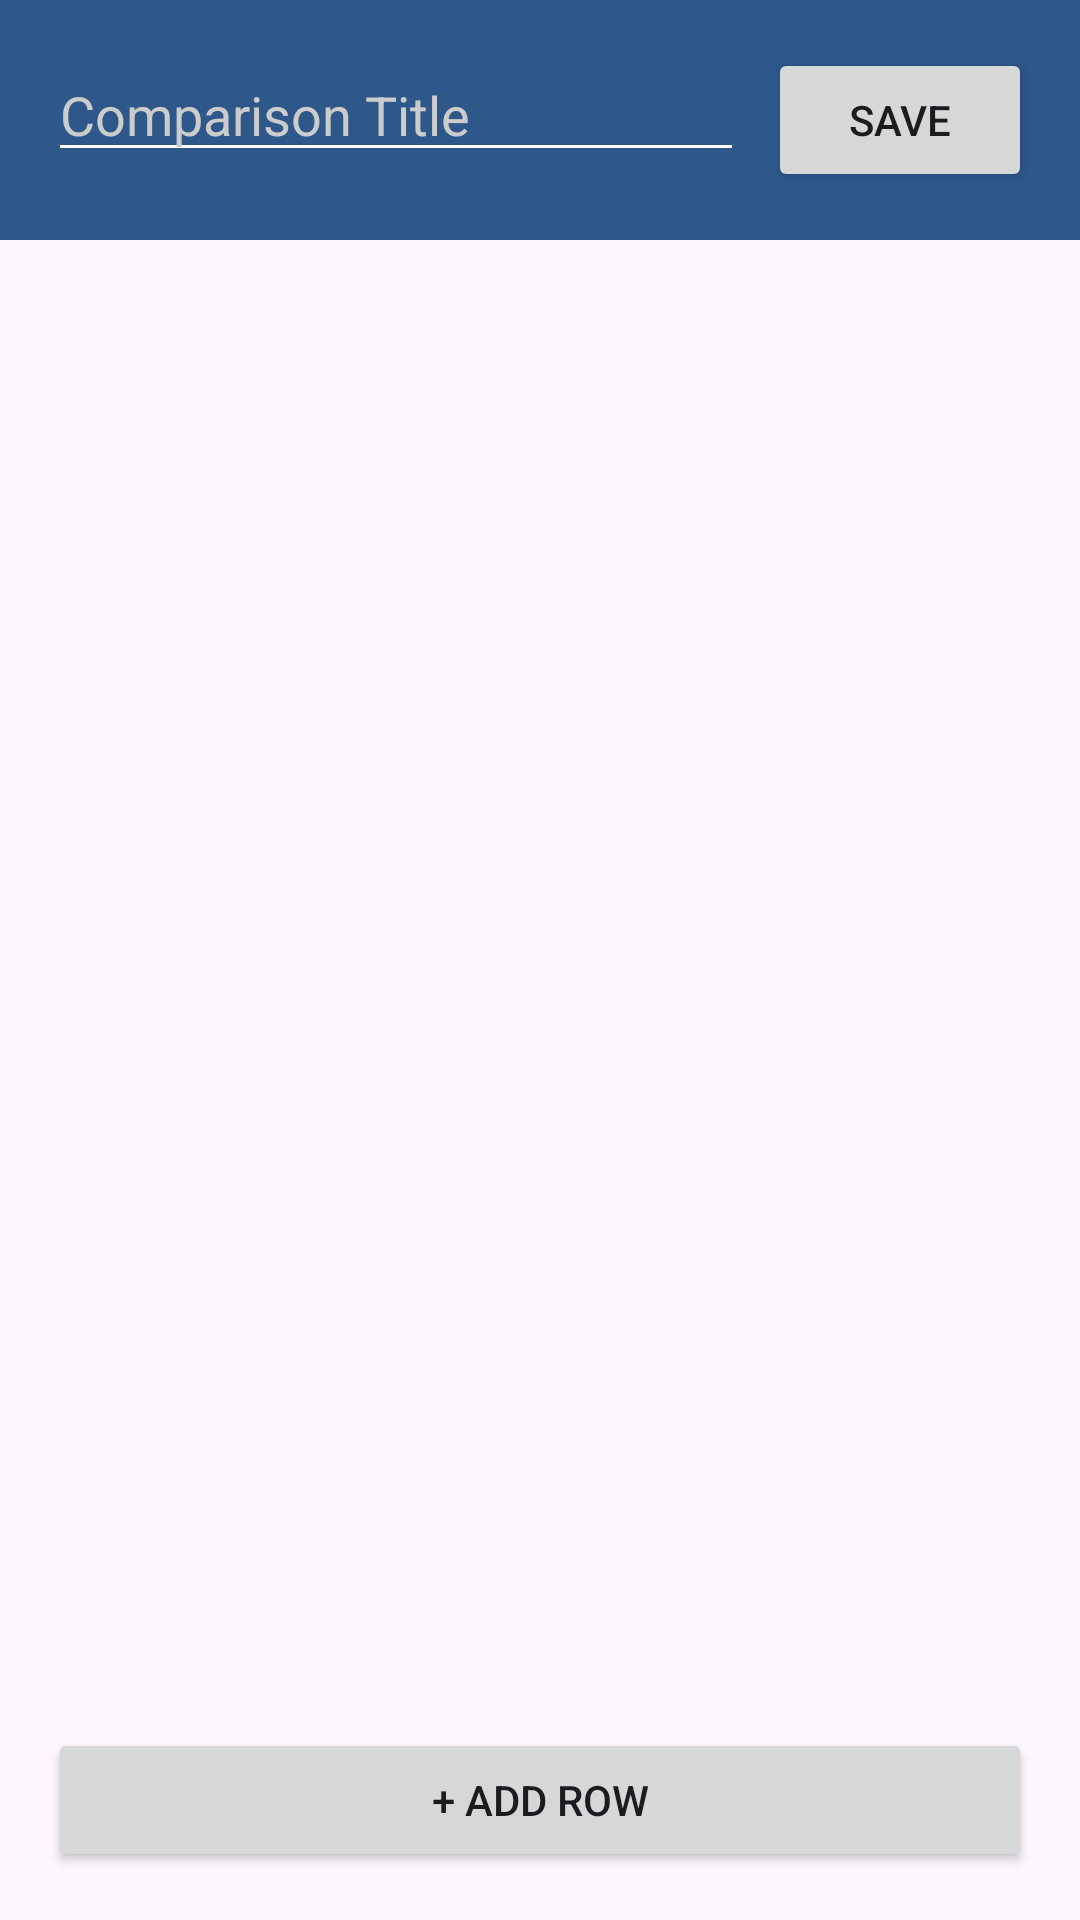

Write the Android layout XML for this screen, with the resource values it uses.
<!-- AndroidManifest.xml: application theme Theme.ScriptureStudyAid -->
<!-- res/layout/activity_custom_comparison_editor.xml -->
<?xml version="1.0" encoding="utf-8"?>
<LinearLayout xmlns:android="http://schemas.android.com/apk/res/android"
    android:layout_width="match_parent"
    android:layout_height="match_parent"
    android:orientation="vertical">

    <LinearLayout
        android:layout_width="match_parent"
        android:layout_height="wrap_content"
        android:orientation="horizontal"
        android:padding="16dp"
        android:background="?attr/colorPrimary">
        
        <EditText
            android:id="@+id/etTitle"
            android:layout_width="0dp"
            android:layout_height="wrap_content"
            android:layout_weight="1"
            android:hint="Comparison Title"
            android:textColor="@android:color/white"
            android:textColorHint="#CCCCCC"
            android:backgroundTint="@android:color/white"/>
            
        <Button
            android:id="@+id/btnSave"
            android:layout_width="wrap_content"
            android:layout_height="wrap_content"
            android:text="Save"
            android:layout_marginStart="8dp"/>
    </LinearLayout>

    <androidx.recyclerview.widget.RecyclerView
        android:id="@+id/rvEditor"
        android:layout_width="match_parent"
        android:layout_height="0dp"
        android:layout_weight="1"
        android:padding="8dp"/>

    <Button
        android:id="@+id/btnAddRow"
        android:layout_width="match_parent"
        android:layout_height="wrap_content"
        android:text="+ Add Row"
        android:layout_margin="16dp"/>

</LinearLayout>
<!-- resources referenced by this layout -->
<resources>
  <style name="Theme.ScriptureStudyAid" parent="Base.Theme.ScriptureStudyAid" />
  <style name="Base.Theme.ScriptureStudyAid" parent="Theme.Material3.DayNight.NoActionBar">
          
          <item name="colorPrimary">@color/primary_blue</item>
          <item name="colorSecondary">@color/secondary_gold</item>
          <item name="colorOnPrimary">@color/white</item>
          <item name="colorOnSecondary">@color/white</item>
      </style>
  <color name="primary_blue">#2e578a</color>
  <color name="secondary_gold">#b5884f</color>
  <color name="white">#FFFFFFFF</color>
</resources>
